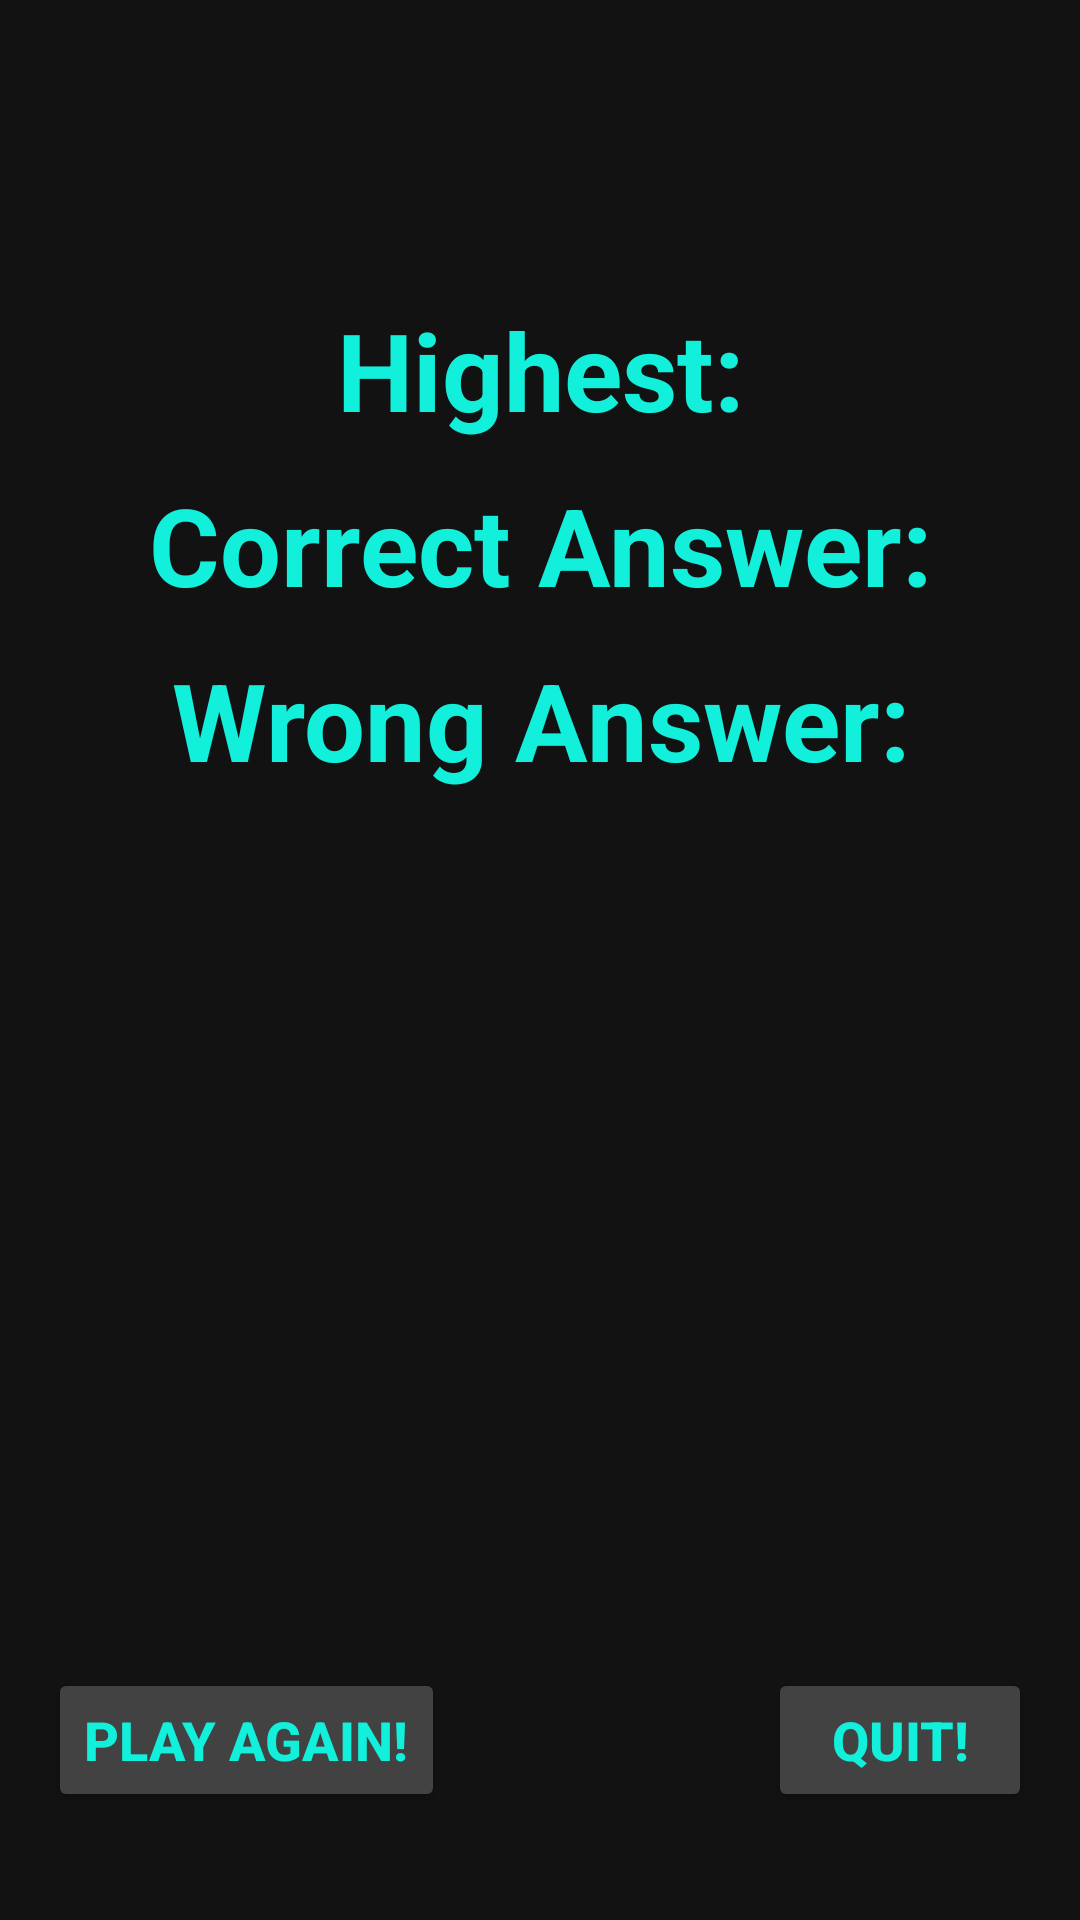

Reconstruct the res/layout file that produces this screen, plus the resources it refers to.
<!-- AndroidManifest.xml: application theme Theme.QuizGame -->
<!-- res/layout/fragment_result.xml -->
<?xml version="1.0" encoding="utf-8"?>
<androidx.constraintlayout.widget.ConstraintLayout xmlns:android="http://schemas.android.com/apk/res/android"
    xmlns:app="http://schemas.android.com/apk/res-auto"
    xmlns:tools="http://schemas.android.com/tools"
    android:layout_width="match_parent"
    android:layout_height="match_parent"
    android:background="@color/app_bg"
    tools:context=".ui.ResultFragment">


    <ImageView
        android:id="@+id/imageView_result"
        android:layout_width="wrap_content"
        android:layout_height="wrap_content"
        android:layout_marginTop="69dp"
        android:src="@drawable/ic_trophy"
        app:layout_constraintEnd_toEndOf="parent"
        app:layout_constraintHorizontal_bias="0.5"
        app:layout_constraintStart_toStartOf="parent"
        app:layout_constraintTop_toTopOf="parent" />

    <LinearLayout
        android:layout_width="match_parent"
        android:layout_height="wrap_content"
        android:layout_margin="10dp"
        android:orientation="vertical"
        android:padding="10dp"
        app:layout_constraintEnd_toEndOf="parent"
        app:layout_constraintHorizontal_bias="0.5"
        app:layout_constraintStart_toStartOf="parent"
        app:layout_constraintTop_toBottomOf="@+id/imageView_result">


        <TextView
            android:id="@+id/textView_result_highest"
            android:layout_width="match_parent"
            android:layout_height="wrap_content"
            android:layout_marginTop="10dp"
            android:text="@string/res_fragment_highest"
            android:textAlignment="center"
            android:textColor="@color/app_text"
            android:textSize="36sp"
            android:textStyle="bold" />

        <TextView
            android:id="@+id/textView_result_correct"
            android:layout_width="match_parent"
            android:layout_height="wrap_content"
            android:layout_marginTop="10dp"
            android:text="@string/res_fragment_correct"
            android:textAlignment="center"
            android:textColor="@color/app_text"
            android:textSize="36sp"
            android:textStyle="bold" />

        <TextView
            android:id="@+id/textView_result_wrong"
            android:layout_width="match_parent"
            android:layout_height="wrap_content"
            android:layout_marginTop="10dp"
            android:text="@string/res_fragment_wrong"
            android:textAlignment="center"
            android:textColor="@color/app_text"
            android:textSize="36sp"
            android:textStyle="bold" />
    </LinearLayout>

    <Button
        android:id="@+id/btn_result_play_again"
        android:layout_width="wrap_content"
        android:layout_height="wrap_content"
        android:layout_marginStart="16dp"
        android:layout_marginBottom="36dp"
        android:backgroundTint="@color/cardview_dark_background"
        android:text="@string/res_fragment_btn_play_again"
        android:textColor="@color/app_text"
        android:textSize="18sp"
        android:textStyle="bold"
        app:layout_constraintBottom_toBottomOf="parent"
        app:layout_constraintStart_toStartOf="parent" />
    <Button
        android:id="@+id/btn_result_quit"
        android:layout_width="wrap_content"
        android:layout_height="wrap_content"
        android:layout_marginEnd="16dp"
        android:layout_marginBottom="36dp"
        android:backgroundTint="@color/cardview_dark_background"
        android:text="@string/res_fragment_btn_quit"
        android:textColor="@color/app_text"
        android:textSize="18sp"
        android:textStyle="bold"
        app:layout_constraintBottom_toBottomOf="parent"
        app:layout_constraintEnd_toEndOf="parent" />
</androidx.constraintlayout.widget.ConstraintLayout>
<!-- resources referenced by this layout -->
<resources>
  <color name="app_bg">#131212</color>
  <color name="app_text">#12EFDB</color>
  <string name="res_fragment_btn_play_again">Play again!</string>
  <string name="res_fragment_btn_quit">Quit!</string>
  <string name="res_fragment_correct">Correct Answer:</string>
  <string name="res_fragment_highest">Highest:</string>
  <string name="res_fragment_wrong">Wrong Answer:</string>
  <style name="Theme.QuizGame" parent="Theme.MaterialComponents.DayNight.DarkActionBar">
          
          <item name="colorPrimary">#1C1C1C</item>
          <item name="colorPrimaryVariant">#444344</item>
          <item name="colorOnPrimary">@color/white</item>
          
          <item name="colorSecondary">@color/teal_200</item>
          <item name="colorSecondaryVariant">@color/teal_700</item>
          <item name="colorOnSecondary">@color/black</item>
          
          <item name="android:statusBarColor" tools:targetApi="l">?attr/colorPrimaryVariant</item>
          
      </style>
  <color name="white">#FFFFFFFF</color>
  <color name="teal_200">#FF03DAC5</color>
  <color name="teal_700">#FF018786</color>
  <color name="black">#FF000000</color>
</resources>
